21-way image classification set "images" from GitHub (sunyongke/woodRecognition); label vocabulary: Cassia siamea, Cinnamomum camphora, Dalbergia bariensis, Dalbergia cochinchinensis, Dalbergia fusca, Dalbergia latifolia, Dalbergia odorifera, Dalbergia oliveri, Diospyros ebenum, Excentrodendron hsienmu, Intsia spp, Mesua ferrea, Pterocarpus erinaceus, Pterocarpus indicus, Pterocarpus macrocarpus, Pterocarpus santalinus, Taiwania flousiana, Tectona grandis, Terminalia myriocarpa, Terminalia tomentosa, Xylia dolabriformis.

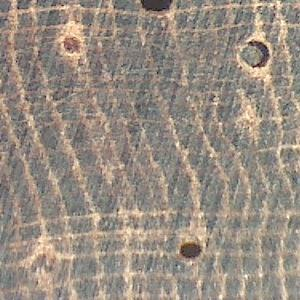
Label: Dalbergia oliveri

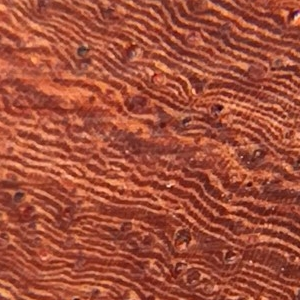
Label: Dalbergia bariensis

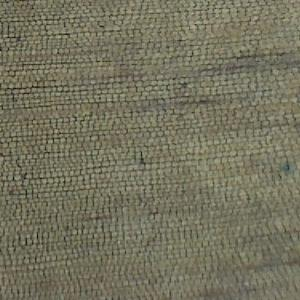
Label: Taiwania flousiana

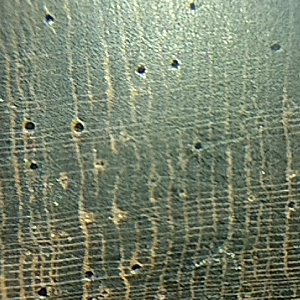
Label: Dalbergia fusca

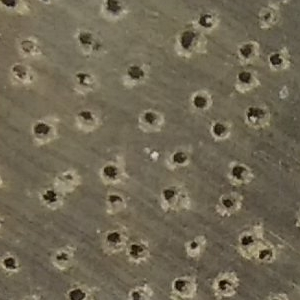
Label: Terminalia myriocarpa

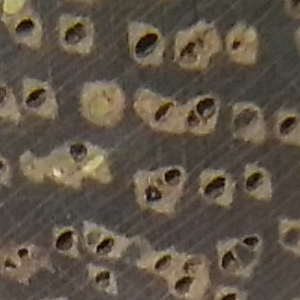
Label: Intsia spp
